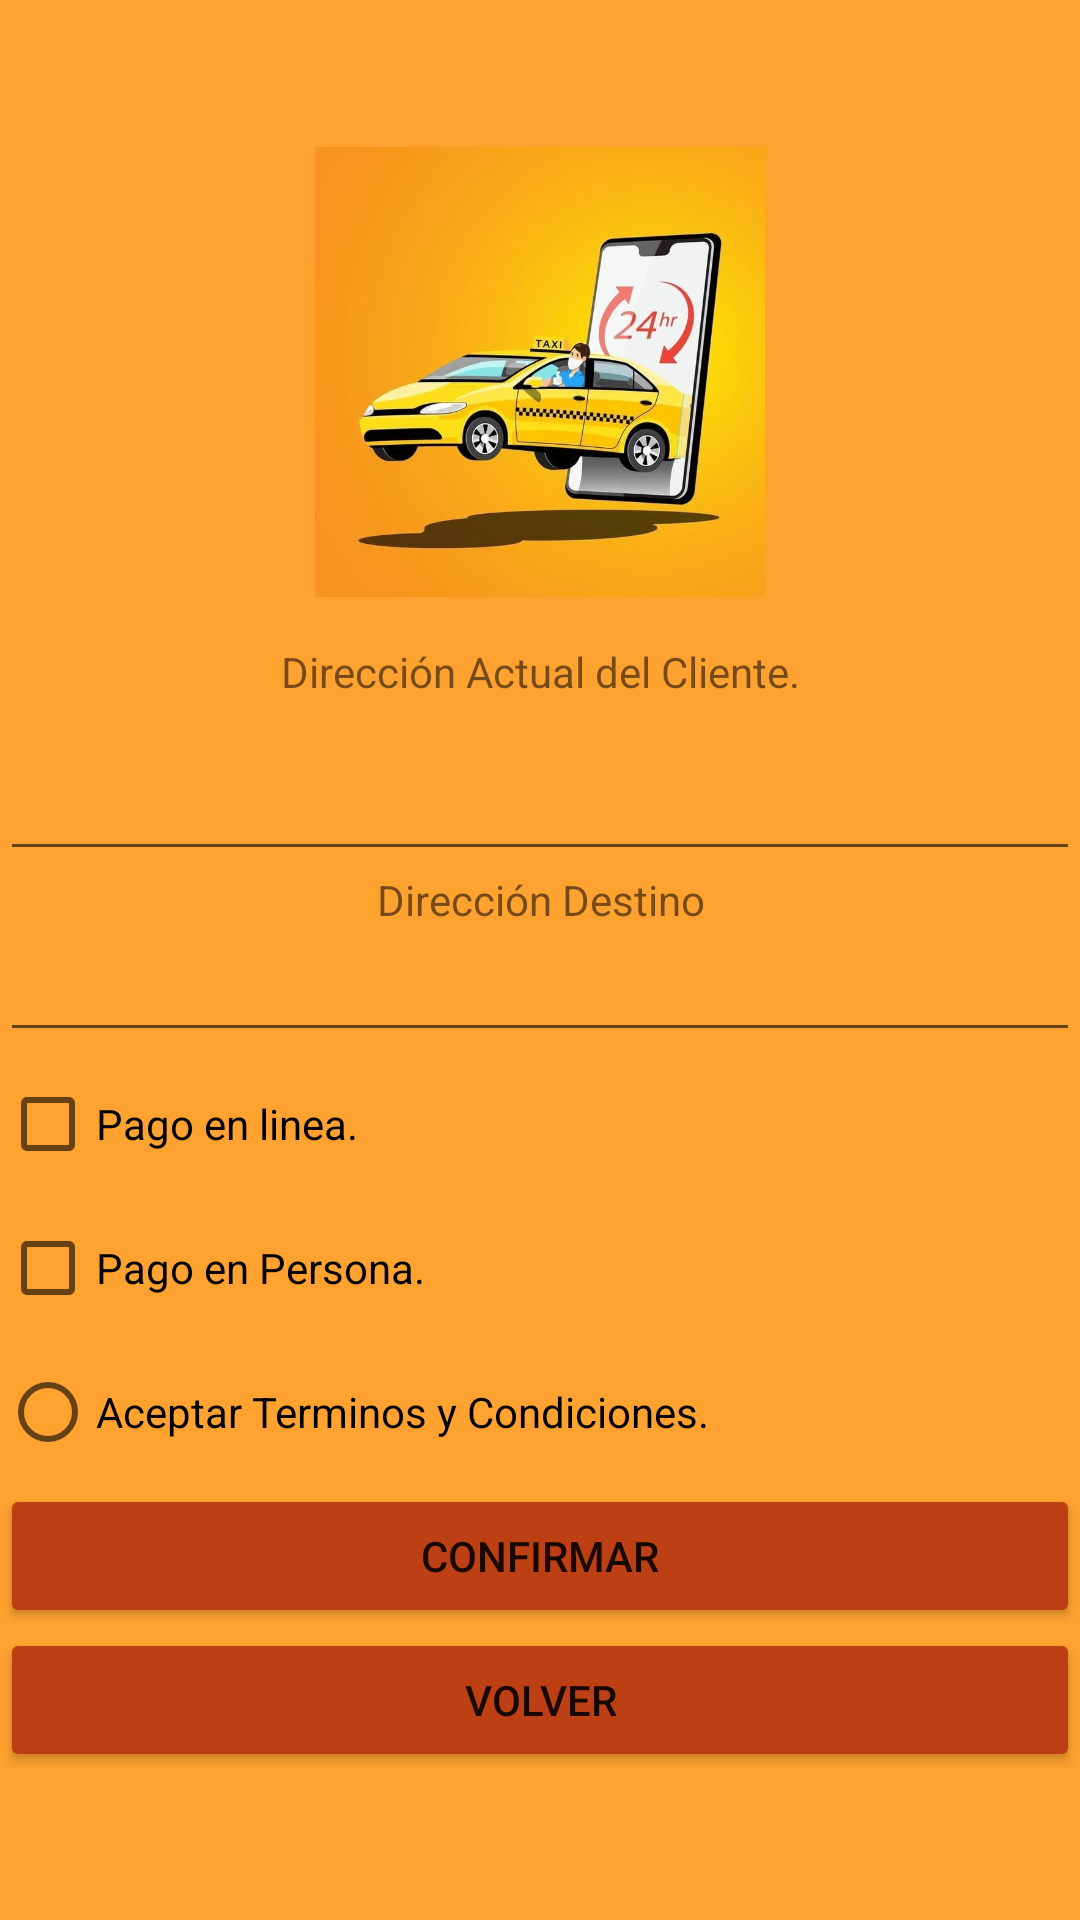

Layout XML and referenced resources for this Android screen:
<!-- AndroidManifest.xml: application theme Theme.AppTransporte -->
<!-- res/layout/activity_taxi.xml -->
<?xml version="1.0" encoding="utf-8"?>
<LinearLayout xmlns:android="http://schemas.android.com/apk/res/android"
    xmlns:app="http://schemas.android.com/apk/res-auto"
    xmlns:tools="http://schemas.android.com/tools"
    android:id="@+id/UbCLiente"
    android:layout_width="match_parent"
    android:layout_height="match_parent"
    android:layout_gravity="center"
    android:background="#EEFF9C22"
    android:gravity="center|center_vertical"
    android:orientation="vertical"
    tools:context=".transporte.Taxi">

    <ImageView
        android:id="@+id/imageView"
        android:layout_width="150dp"
        android:layout_height="150dp"
        app:srcCompat="@drawable/taxi" />

    <TextView
        android:id="@+id/textView3"
        android:layout_width="228dp"
        android:layout_height="50dp"
        android:gravity="center"
        android:text="Dirección Actual del Cliente." />

    <EditText
        android:id="@+id/CampCliente"
        android:layout_width="match_parent"
        android:layout_height="wrap_content"
        android:ems="10"
        android:inputType="textPersonName" />

    <TextView
        android:id="@+id/textView4"
        android:layout_width="match_parent"
        android:layout_height="wrap_content"
        android:gravity="center"
        android:text="Dirección Destino" />

    <EditText
        android:id="@+id/CampDestino"
        android:layout_width="match_parent"
        android:layout_height="wrap_content"
        android:ems="10"
        android:inputType="textPersonName" />


    <CheckBox
        android:id="@+id/Linea"
        android:layout_width="match_parent"
        android:layout_height="wrap_content"
        android:text="Pago en linea." />

    <CheckBox
        android:id="@+id/Persona"
        android:layout_width="match_parent"
        android:layout_height="wrap_content"
        android:text="Pago en Persona." />


    <RadioButton
        android:id="@+id/RadioAceptar"
        android:layout_width="match_parent"
        android:layout_height="wrap_content"
        android:text="Aceptar Terminos y Condiciones." />

    <Button
        android:id="@+id/btnConfirmar"
        android:layout_width="match_parent"
        android:layout_height="wrap_content"
        android:backgroundTint="@color/btn"
        android:onClick="confirmar"
        android:text="Confirmar" />

    <Button
        android:id="@+id/btnVolver"
        android:layout_width="match_parent"
        android:layout_height="wrap_content"
        android:backgroundTint="@color/btn"
        android:onClick="volver"
        android:text="Volver" />


</LinearLayout>
<!-- resources referenced by this layout -->
<resources>
  <color name="btn">#F2BA3B13</color>
  <!-- drawable taxi: jpeg bitmap (drawable, 41578 bytes) -->
  <style name="Theme.AppTransporte" parent="Theme.MaterialComponents.DayNight.DarkActionBar">
          
          <item name="colorPrimary">@color/purple_500</item>
          <item name="colorPrimaryVariant">@color/purple_700</item>
          <item name="colorOnPrimary">@color/white</item>
          
          <item name="colorSecondary">@color/teal_200</item>
          <item name="colorSecondaryVariant">@color/teal_700</item>
          <item name="colorOnSecondary">@color/black</item>
          
          <item name="android:statusBarColor">?attr/colorPrimaryVariant</item>
          
      </style>
  <color name="purple_500">#FF6200EE</color>
  <color name="purple_700">#FF3700B3</color>
  <color name="white">#FFFFFFFF</color>
  <color name="teal_200">#FF03DAC5</color>
  <color name="teal_700">#FF018786</color>
  <color name="black">#FF000000</color>
</resources>
